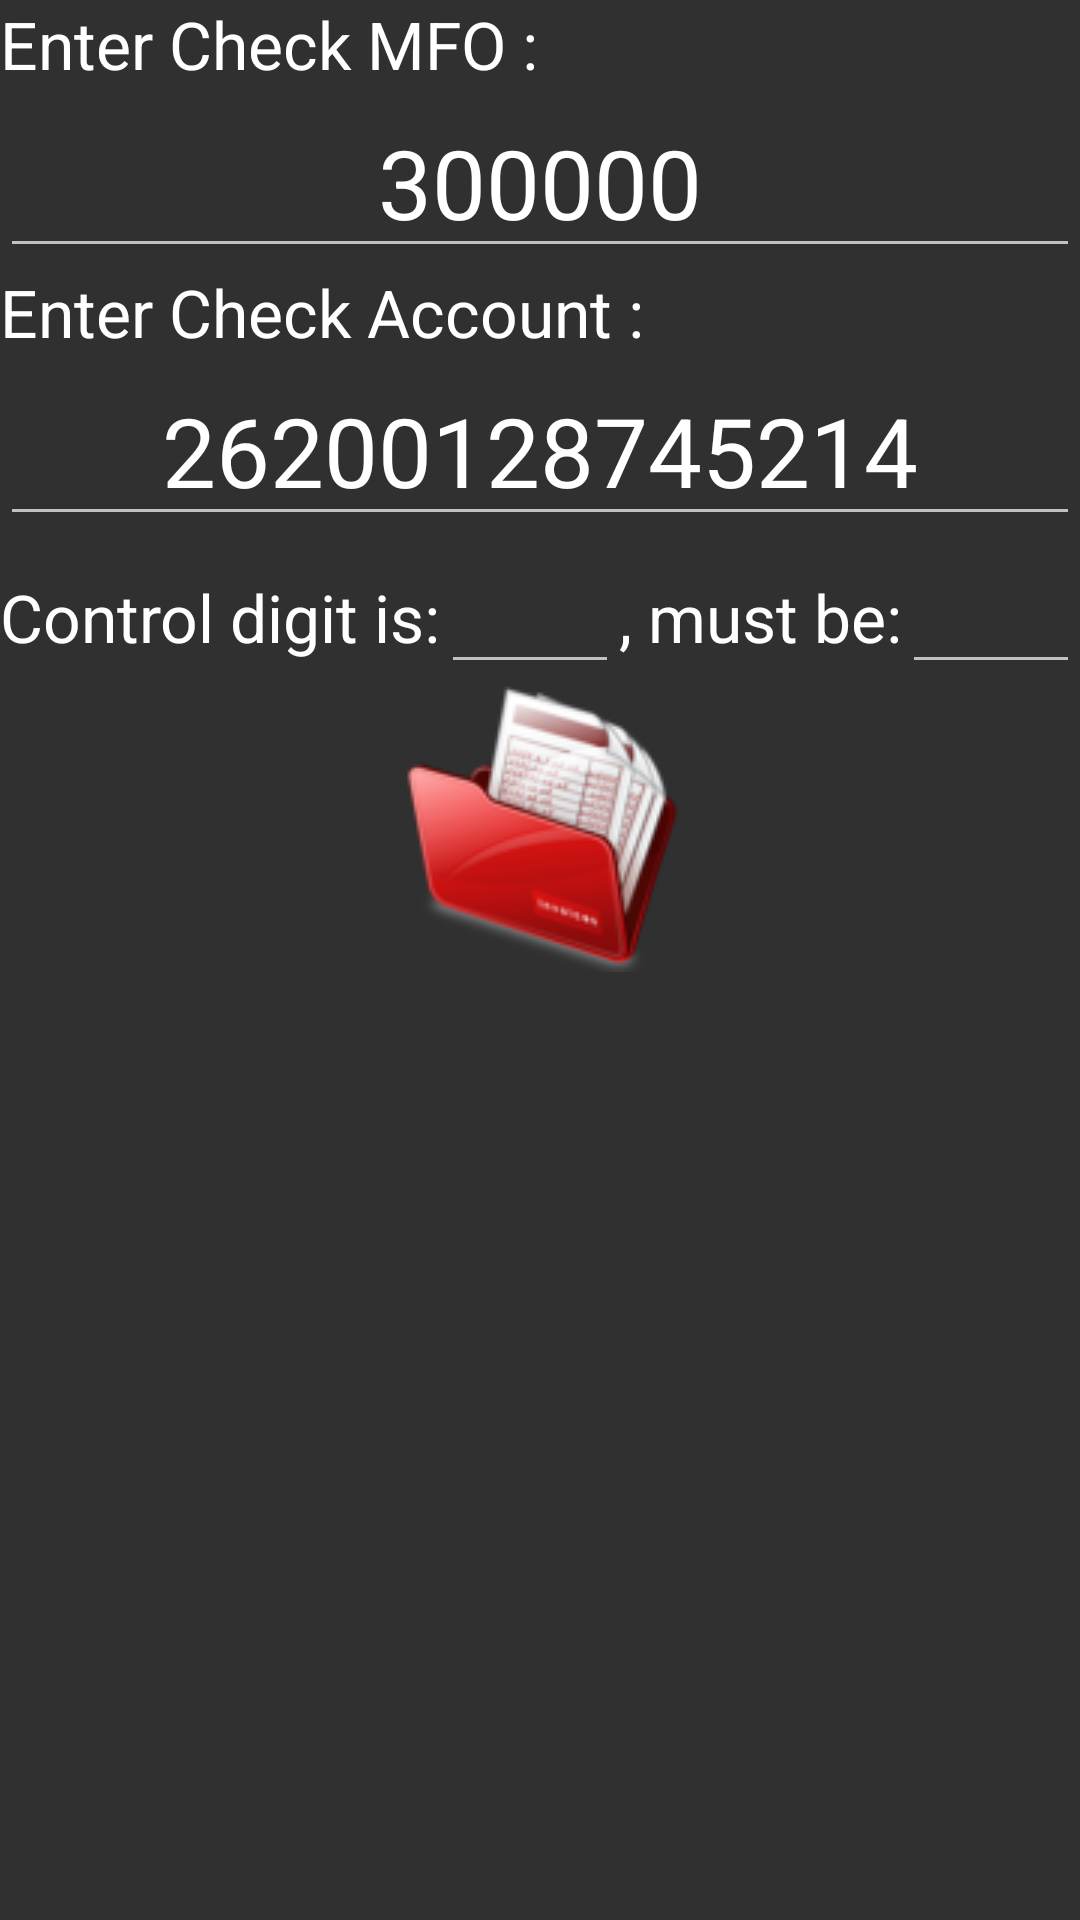

Write the Android layout XML for this screen, with the resource values it uses.
<!-- AndroidManifest.xml: application theme AppTheme -->
<!-- res/layout/view_acc.xml -->
<?xml version="1.0" encoding="utf-8"?>
<LinearLayout xmlns:android="http://schemas.android.com/apk/res/android"
    android:orientation="vertical" android:layout_width="match_parent"
    android:layout_height="match_parent" android:id="@+id/view_acc">


    <TextView
        android:layout_width="match_parent"
        android:layout_height="wrap_content"
        android:textAppearance="?android:attr/textAppearanceLarge"
        android:text="@string/label_check_mfo"
        android:id="@+id/textView7" />

    <EditText
            android:layout_width="match_parent"
            android:layout_height="wrap_content"
            android:inputType="number"
            android:ems="10"
            android:id="@+id/edit_text_check_mfo_acc"
            android:gravity="center"
            android:text="300000"
            android:textSize="32dp"
            android:lines="1"
            android:maxLength="6" />

    <TextView
        android:layout_width="match_parent"
        android:layout_height="wrap_content"
        android:textAppearance="?android:attr/textAppearanceLarge"
        android:text="@string/label_check_acc"
        android:id="@+id/textView11" />

    <EditText
        android:layout_width="match_parent"
        android:layout_height="wrap_content"
        android:inputType="number"
        android:ems="10"
        android:id="@+id/edit_text_check_acc"
        android:gravity="center"
        android:text="26200128745214"
        android:textSize="32dp"
        android:lines="1"
        android:maxLength="14" />

    <LinearLayout
            android:orientation="horizontal"
            android:layout_width="match_parent"
            android:layout_height="wrap_content" >

            <TextView
                android:layout_width="wrap_content"
                android:layout_height="wrap_content"
                android:textAppearance="?android:attr/textAppearanceLarge"
                android:text="@string/label_control_is"
                android:id="@+id/textView12"/>

            <EditText
                android:layout_width="wrap_content"
                android:layout_height="wrap_content"
                android:id="@+id/edit_text_cntr_real_acc"
                android:layout_weight="1"
                android:textSize="24dp"
                android:maxLength="1" />

            <TextView
                android:layout_width="wrap_content"
                android:layout_height="wrap_content"
                android:textAppearance="?android:attr/textAppearanceLarge"
                android:text="@string/label_control_must"
                android:id="@+id/textView8" />

            <EditText
                android:layout_width="wrap_content"
                android:layout_height="wrap_content"
                android:id="@+id/edit_text_cntr_calc_acc"
                android:layout_weight="1"
                android:textSize="24dp"
                android:maxLength="1" />

        </LinearLayout>

    <ImageView
        android:layout_width="wrap_content"
        android:layout_height="wrap_content"
        android:id="@+id/imageView5"
        android:layout_gravity="center_horizontal"
        android:onClick="onCalculateClick"
        android:src="@drawable/folder_invoices" />

</LinearLayout>
<!-- resources referenced by this layout -->
<resources>
  <!-- drawable folder_invoices: png bitmap (drawable, 13974 bytes) -->
  <string name="label_check_acc">Enter Check Account :</string>
  <string name="label_check_mfo">Enter Check MFO :</string>
  <string name="label_control_is">Control digit is:</string>
  <string name="label_control_must">, must be:</string>
  <style name="AppTheme" parent="Theme.AppCompat.Light">
            
      </style>
</resources>
